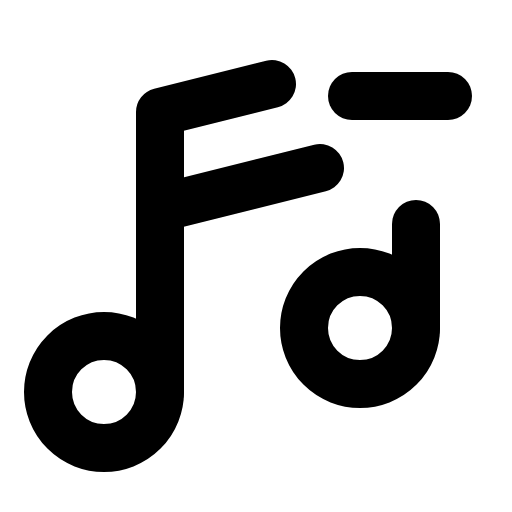
t = 0.00 s
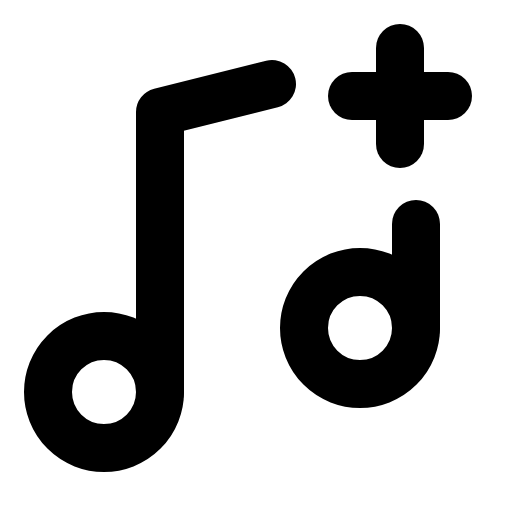
t = 1.80 s
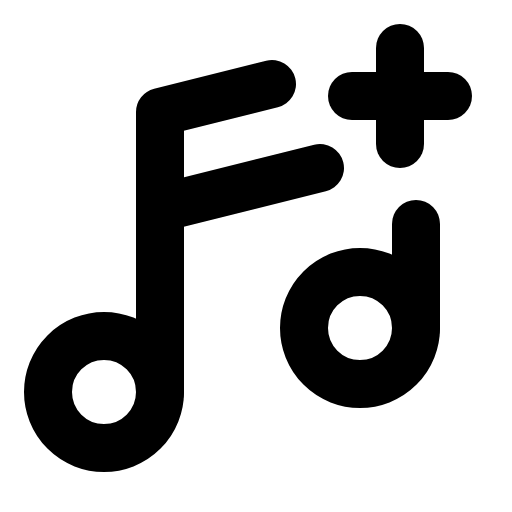
t = 2.18 s
t = 2.55 s: frame unchanged from t = 2.18 s, image omitted
t = 3.30 s: frame unchanged from t = 2.18 s, image omitted
t = 4.05 s: frame unchanged from t = 2.18 s, image omitted

The animated SVG that drew these frames (rendered in a browser with its animation timeline set to each time). Animation: 1 CSS @keyframes rule; one cycle of 4.80 s, repeats indefinitely.

<svg xmlns="http://www.w3.org/2000/svg" viewBox="0 0 256 256">
  <style>
    .draw-line {
      stroke-dasharray: 2000;
      stroke-dashoffset: 0;
    }
    svg:hover .draw-line {
      animation: phosphor-draw-in 3s ease-in-out infinite alternate;
    }
    @keyframes phosphor-draw-in {
      0%   { stroke-dashoffset: 2000; }
      50%  { stroke-dashoffset: 0; }
      100% { stroke-dashoffset: 0; }
    }
  </style><rect width="256" height="256" fill="none"/><line x1="200" y1="24" x2="200" y2="72" fill="none" stroke="currentColor" stroke-linecap="round" stroke-linejoin="round" stroke-width="24" class="draw-line" pathLength="1" style="animation-delay: 0s"/><line x1="224" y1="48" x2="176" y2="48" fill="none" stroke="currentColor" stroke-linecap="round" stroke-linejoin="round" stroke-width="24" class="draw-line" pathLength="1" style="animation-delay: 0.3s"/><circle cx="180" cy="164" r="28" fill="none" stroke="currentColor" stroke-linecap="round" stroke-linejoin="round" stroke-width="24" class="draw-line" pathLength="1" style="animation-delay: 0.6s"/><circle cx="52" cy="196" r="28" fill="none" stroke="currentColor" stroke-linecap="round" stroke-linejoin="round" stroke-width="24" class="draw-line" pathLength="1" style="animation-delay: 0.9s"/><polyline points="80 196 80 56 136 42" fill="none" stroke="currentColor" stroke-linecap="round" stroke-linejoin="round" stroke-width="24" class="draw-line" pathLength="1" style="animation-delay: 1.2s"/><line x1="208" y1="112" x2="208" y2="164" fill="none" stroke="currentColor" stroke-linecap="round" stroke-linejoin="round" stroke-width="24" class="draw-line" pathLength="1" style="animation-delay: 1.5s"/><line x1="160" y1="84" x2="80" y2="104" fill="none" stroke="currentColor" stroke-linecap="round" stroke-linejoin="round" stroke-width="24" class="draw-line" pathLength="1" style="animation-delay: 1.8s"/></svg>
